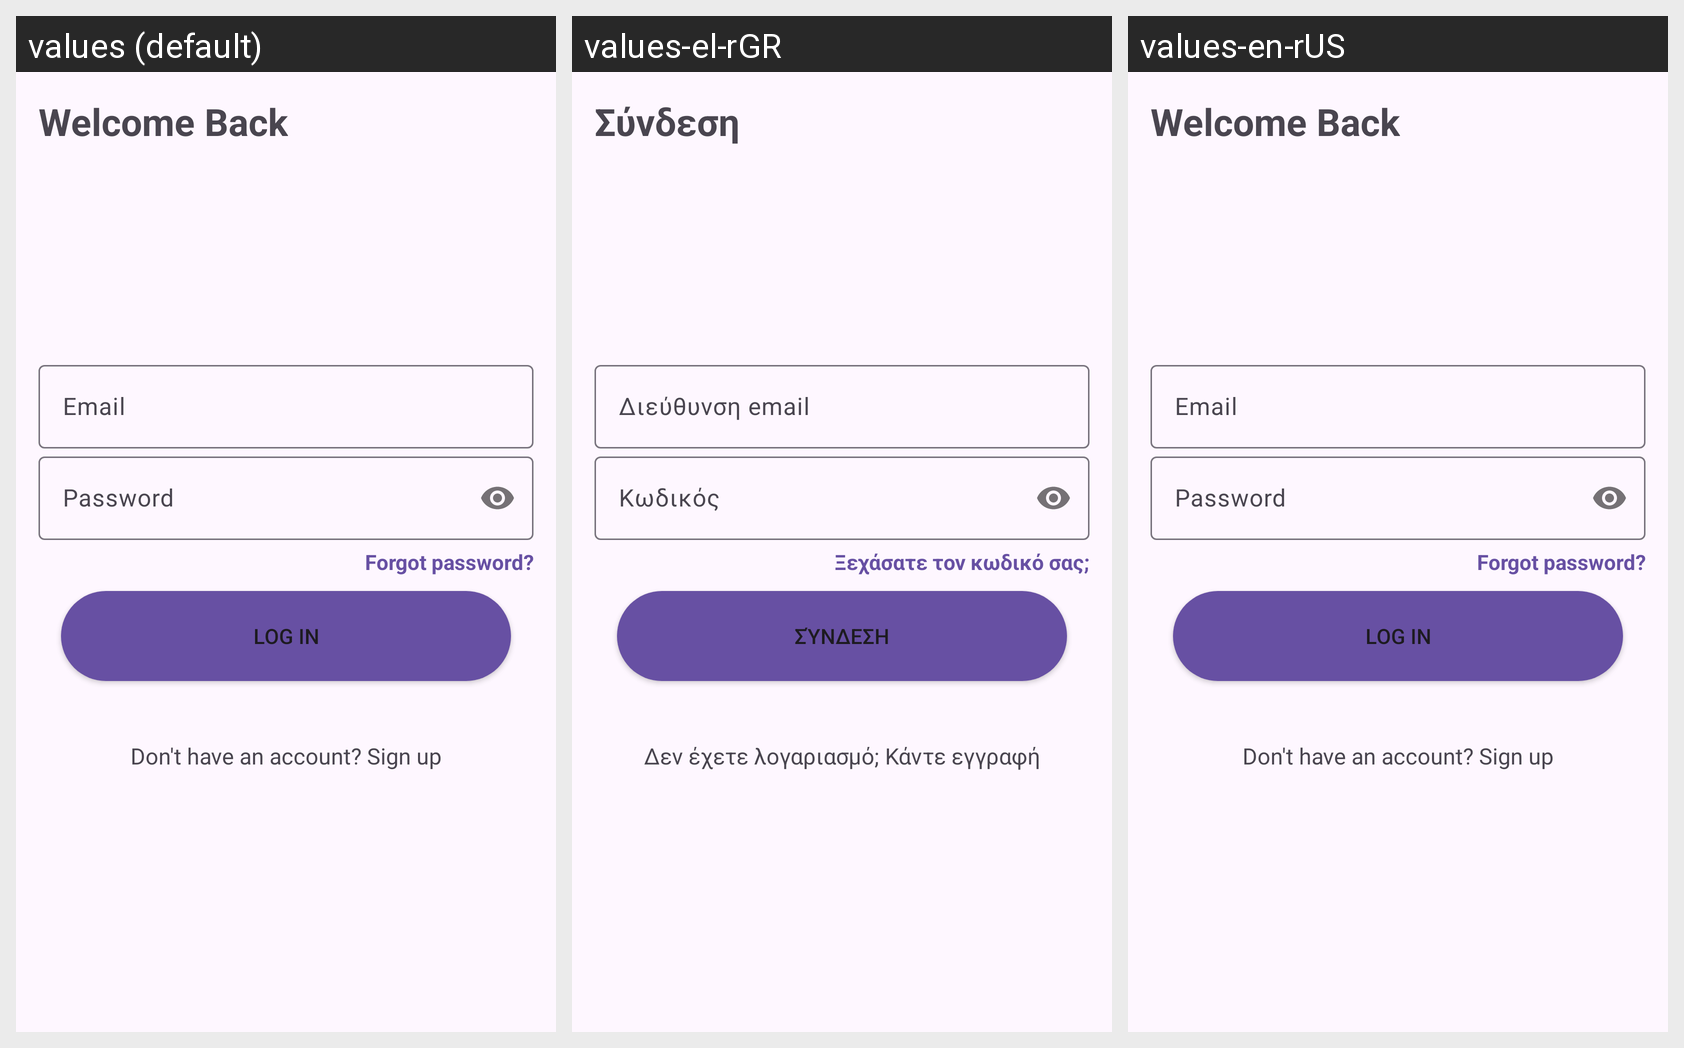

This grid shows one Android layout under several languages. Give, for every string resource on the screen, its name, the default text and each shown locale's text.
Android screen res/layout/activity_login.xml rendered under 3 locales, left to right: values (default), values-el-rGR, values-en-rUS. Device: Nexus 5 (rendered at 1080×1920; each locale shown at half size, 540×960, under a caption strip naming it); theme Theme.Material3.Light.
Strings drawn on this screen, with the default value and each locale's value (text and hints the layout hard-codes, and strings that could not be matched under every locale, appear in the picture but are not listed):

welcome_back
  values: Welcome Back
  values-el-rGR: Σύνδεση
  values-en-rUS: Welcome Back

email
  values: Email
  values-el-rGR: Διεύθυνση email
  values-en-rUS: Email

password
  values: Password
  values-el-rGR: Κωδικός
  values-en-rUS: Password

forgot_password
  values: Forgot password?
  values-el-rGR: Ξεχάσατε τον κωδικό σας;
  values-en-rUS: Forgot password?

log_in
  values: Log in
  values-el-rGR: Σύνδεση
  values-en-rUS: Log in

sign_up2
  values: Don't have an account? Sign up
  values-el-rGR: Δεν έχετε λογαριασμό; Κάντε εγγραφή
  values-en-rUS: Don't have an account? Sign up
